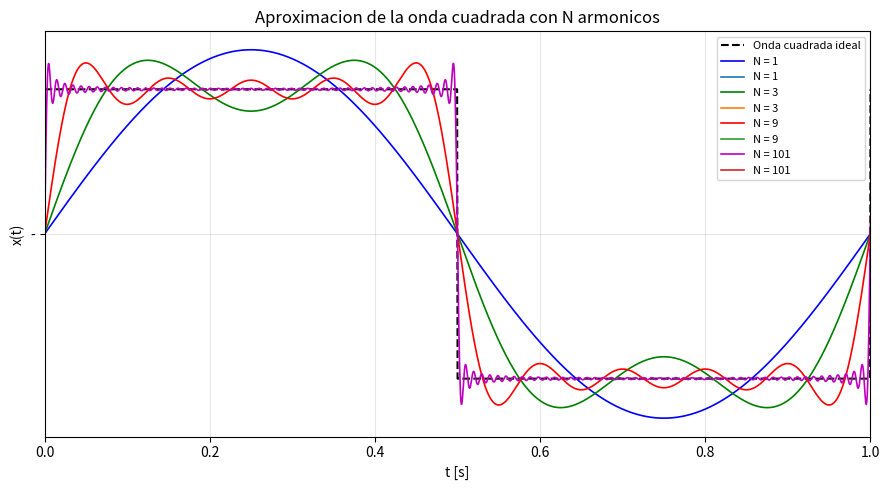
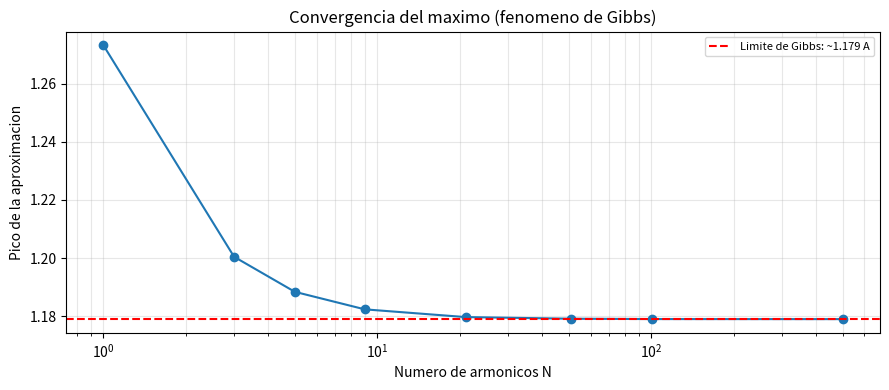

These charts were generated, in order, by the following Python code:
#!/usr/bin/env python3
"""09_reconstruccion_gibbs.py

Tema 2 - Reconstruccion (sintesis) de la onda cuadrada y fenomeno de Gibbs.
Ejecutar:  python3 09_reconstruccion_gibbs.py

Referencias a las laminas del Tema 2:
  - "La idea base (2/3): del tiempo a la frecuencia": sumar armonicos aproxima
    la onda cuadrada (N = 1, 3, 5...).
  - "Ejemplo: coeficientes de la onda cuadrada":
        x(t) = (4A/pi)[ sin(w0 t) + (1/3) sin(3 w0 t) + (1/5) sin(5 w0 t) + ... ]
  - Fenomeno de Gibbs: sobrepaso de ~9% en los bordes, que no desaparece
    al aumentar N.
"""

import matplotlib.pyplot as plt
import numpy as np

A = 1.0
T = 1.0
w0 = 2 * np.pi / T

# eje temporal: un periodo y un poco mas para ver los bordes
t = np.linspace(0, 2 * T, 4000)

# onda cuadrada ideal
x_ideal = np.where(np.mod(t, T) < T / 2, A, -A)


def reconstruccion(N):
    """Suma de los N primeros armonicos impares de la onda cuadrada."""
    x = np.zeros_like(t)
    for k in range(1, N + 1, 2):          # k = 1, 3, 5, ...
        x += np.sin(k * w0 * t) / k
    return (4 * A / np.pi) * x


print("=" * 60)
print("RECONSTRUCCION DE LA ONDA CUADRADA Y FENOMENO DE GIBBS")
print("=" * 60)

for N in [1, 3, 5, 9, 21, 101]:
    xN = reconstruccion(N)
    rms = np.sqrt(np.mean((xN - x_ideal) ** 2))
    print(f"\n[1] N = {N:3d} armonicos:")
    print(f"    error RMS = {rms:.4f}  (A = {A})")

# sobrepaso de Gibbs: maximo de la suma cerca del borde
xN = reconstruccion(501)
sobrepaso = (xN.max() - A) / A * 100
print(f"\n[2] Sobrepaso de Gibbs con N = 501: {sobrepaso:.2f}%")
print("    (sobrepaso ~9% del salto 2A, es decir ~17.9% de A; pico ~1.179 A)")

# grafica de las aproximaciones
fig, ax = plt.subplots(figsize=(9, 5))
ax.plot(t, x_ideal, 'k--', lw=1.5, label="Onda cuadrada ideal")
for N, c, ls in [(1, 'b', '-'), (3, 'g', '-'), (9, 'r', '-'), (101, 'm', '-')]:
    ax.plot(t, reconstruccion(N), c, ls, lw=1.2, label=f"N = {N}")
ax.set_xlim(0, T)
ax.set_xlabel("t [s]")
ax.set_ylabel("x(t)")
ax.set_title("Aproximacion de la onda cuadrada con N armonicos")
ax.legend(fontsize=8)
ax.grid(alpha=0.3)
fig.tight_layout()

# grafica del sobrepaso vs N (convergencia)
Ns = [1, 3, 5, 9, 21, 51, 101, 501]
maxs = [np.max(np.abs(reconstruccion(n))) for n in Ns]
fig2, ax2 = plt.subplots(figsize=(9, 4))
ax2.semilogx(Ns, maxs, 'o-')
ax2.axhline(A * 1.17896, color='r', ls='--',
            label="Limite de Gibbs: ~1.179 A")
ax2.set_xlabel("Numero de armonicos N")
ax2.set_ylabel("Pico de la aproximacion")
ax2.set_title("Convergencia del maximo (fenomeno de Gibbs)")
ax2.legend(fontsize=8)
ax2.grid(alpha=0.3, which='both')
fig2.tight_layout()

# ---------------------------------------------------------------------------
# Ejercicios propuestos
# ---------------------------------------------------------------------------
print("\n[ejercicios propuestos]")
print("  E1. Aumente N a 1001 y verifique que el sobrepaso sigue en ~9%")
print("      (el pico no desaparece; solo se estrecha).")
print("  E2. Aplique una ventana (p. ej., multiplicar cada coeficiente por")
print("      una ventana de Lanczos/Hanning) y observe la reduccion del")
print("      sobrepaso a costa de bordes mas suaves.")
print("  E3. Cambie la amplitud a A = 2 y verifique que el sobrepaso es")
print("      proporcional (sigue siendo ~9% de A).")
print("  E4. Reconstruya una senal triangular (coeficientes ~1/k^2) y")
print("      compare la velocidad de convergencia con la onda cuadrada.")

plt.show()
